Run: headless pygame with SDL's dummy video driver; simulated clock (each Clock.tick advances the game by its frame time, no real sleeping); random seed 0; keys injected as events and as key.get_pressed() state; mouse plan: one left click at the window centre at the start of phase 2, then a move to the lower-right quarter at the start of phase 3.
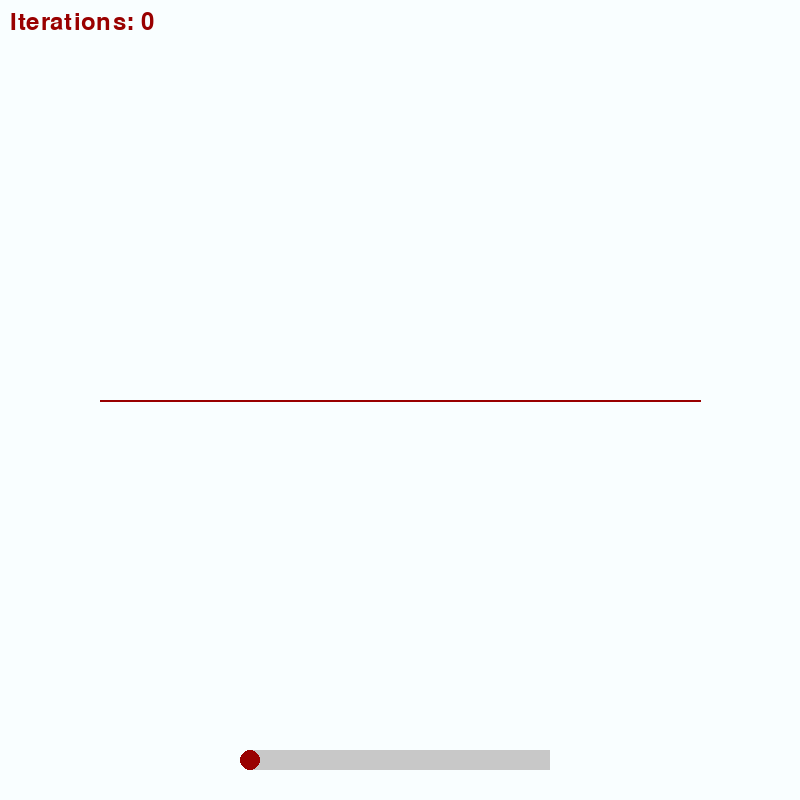
Frame 1 of 4 · flips 1–60 · no input
Frame 2 of 4 · flips 61–180 · clicked the window centre · tapped SPACE, RETURN · held RIGHT (→), D · screen unchanged from frame 1, image omitted
Frame 3 of 4 · flips 181–300 · moved the mouse to the lower-right quarter · held DOWN (↓), S · screen unchanged from frame 2, image omitted
Frame 4 of 4 · flips 301–420 · held LEFT (←), A, UP (↑), W · screen unchanged from frame 3, image omitted

The pygame program that drew these frames:

import pygame
import math
import sys

class KochCurveGenerator:
    def __init__(self, width=800, height=800):
        pygame.init()
        self.width = width
        self.height = height
        self.screen = pygame.display.set_mode((width, height))
        pygame.display.set_caption("Koch Curve Generator")
        
        # Colors
        self.EGGSHELL = (249, 254, 255)
        self.BLOOD = (153, 0, 0)
        
        # Slider setup
        self.slider_width = 300
        self.slider_height = 20
        self.slider_x = (width - self.slider_width) // 2
        self.slider_y = height - 50
        self.slider_handle_x = self.slider_x
        self.iterations = 0
        
        # Font for iteration display
        self.font = pygame.font.Font(None, 36)

    def koch_curve(self, start, end, iterations):
        """Generate Koch Curve points recursively"""
        if iterations == 0:
            return [start, end]
        
        # Calculate vector length and angle
        dx = end[0] - start[0]
        dy = end[1] - start[1]
        length = math.sqrt(dx**2 + dy**2)
        angle = math.atan2(dy, dx)
        
        # Divide line into thirds
        third_length = length / 3
        
        # Calculate intermediate points
        point1 = start
        point2 = (
            start[0] + third_length * math.cos(angle),
            start[1] + third_length * math.sin(angle)
        )
        
        # Calculate peak point (creating the 'bump')
        peak = (
            point2[0] + third_length * math.cos(angle - math.pi/3),
            point2[1] + third_length * math.sin(angle - math.pi/3)
        )
        
        point3 = (
            start[0] + 2 * third_length * math.cos(angle),
            start[1] + 2 * third_length * math.sin(angle)
        )
        point4 = end
        
        # Recursively generate points for each segment
        curve_points = (
            self.koch_curve(point1, point2, iterations-1) +
            self.koch_curve(point2, peak, iterations-1) +
            self.koch_curve(peak, point3, iterations-1) +
            self.koch_curve(point3, point4, iterations-1)
        )
        
        return curve_points

    def draw_koch_curve(self):
        """Draw the Koch Curve"""
        self.screen.fill(self.EGGSHELL)
        
        # Starting line at 45-degree angle
        start_point = (100, 400)
        end_point = (700, 400)
        
        # Generate curve points
        curve_points = self.koch_curve(start_point, end_point, self.iterations)
        
        # Draw the curve
        if len(curve_points) > 1:
            pygame.draw.lines(self.screen, self.BLOOD, False, curve_points, 2)
        
        # Draw iteration text
        text = self.font.render(f"Iterations: {self.iterations}", True, self.BLOOD)
        self.screen.blit(text, (10, 10))
        
        # Draw slider
        pygame.draw.rect(self.screen, (200,200,200), 
                         (self.slider_x, self.slider_y, self.slider_width, self.slider_height))
        pygame.draw.circle(self.screen, self.BLOOD, 
                           (self.slider_handle_x, self.slider_y + self.slider_height//2), 10)

    def run(self):
        """Main game loop"""
        clock = pygame.time.Clock()
        dragging_slider = False
        
        while True:
            for event in pygame.event.get():
                if event.type == pygame.QUIT:
                    pygame.quit()
                    sys.exit()
                
                # Slider interaction
                if event.type == pygame.MOUSEBUTTONDOWN:
                    # Check if mouse is over slider handle
                    mouse_x, mouse_y = pygame.mouse.get_pos()
                    if (abs(mouse_x - self.slider_handle_x) < 10 and 
                        abs(mouse_y - (self.slider_y + self.slider_height//2)) < 10):
                        dragging_slider = True
                
                if event.type == pygame.MOUSEBUTTONUP:
                    dragging_slider = False
                
                if event.type == pygame.MOUSEMOTION and dragging_slider:
                    # Update slider position and iterations
                    mouse_x, _ = pygame.mouse.get_pos()
                    self.slider_handle_x = max(self.slider_x, 
                                               min(mouse_x, self.slider_x + self.slider_width))
                    
                    # Map slider position to iterations (0-8)
                    self.iterations = int(((self.slider_handle_x - self.slider_x) / 
                                           self.slider_width) * 8)
            
            # Clear and redraw
            self.draw_koch_curve()
            pygame.display.flip()
            clock.tick(30)

# Run the Koch Curve generator
if __name__ == "__main__":
    KochCurveGenerator().run()
